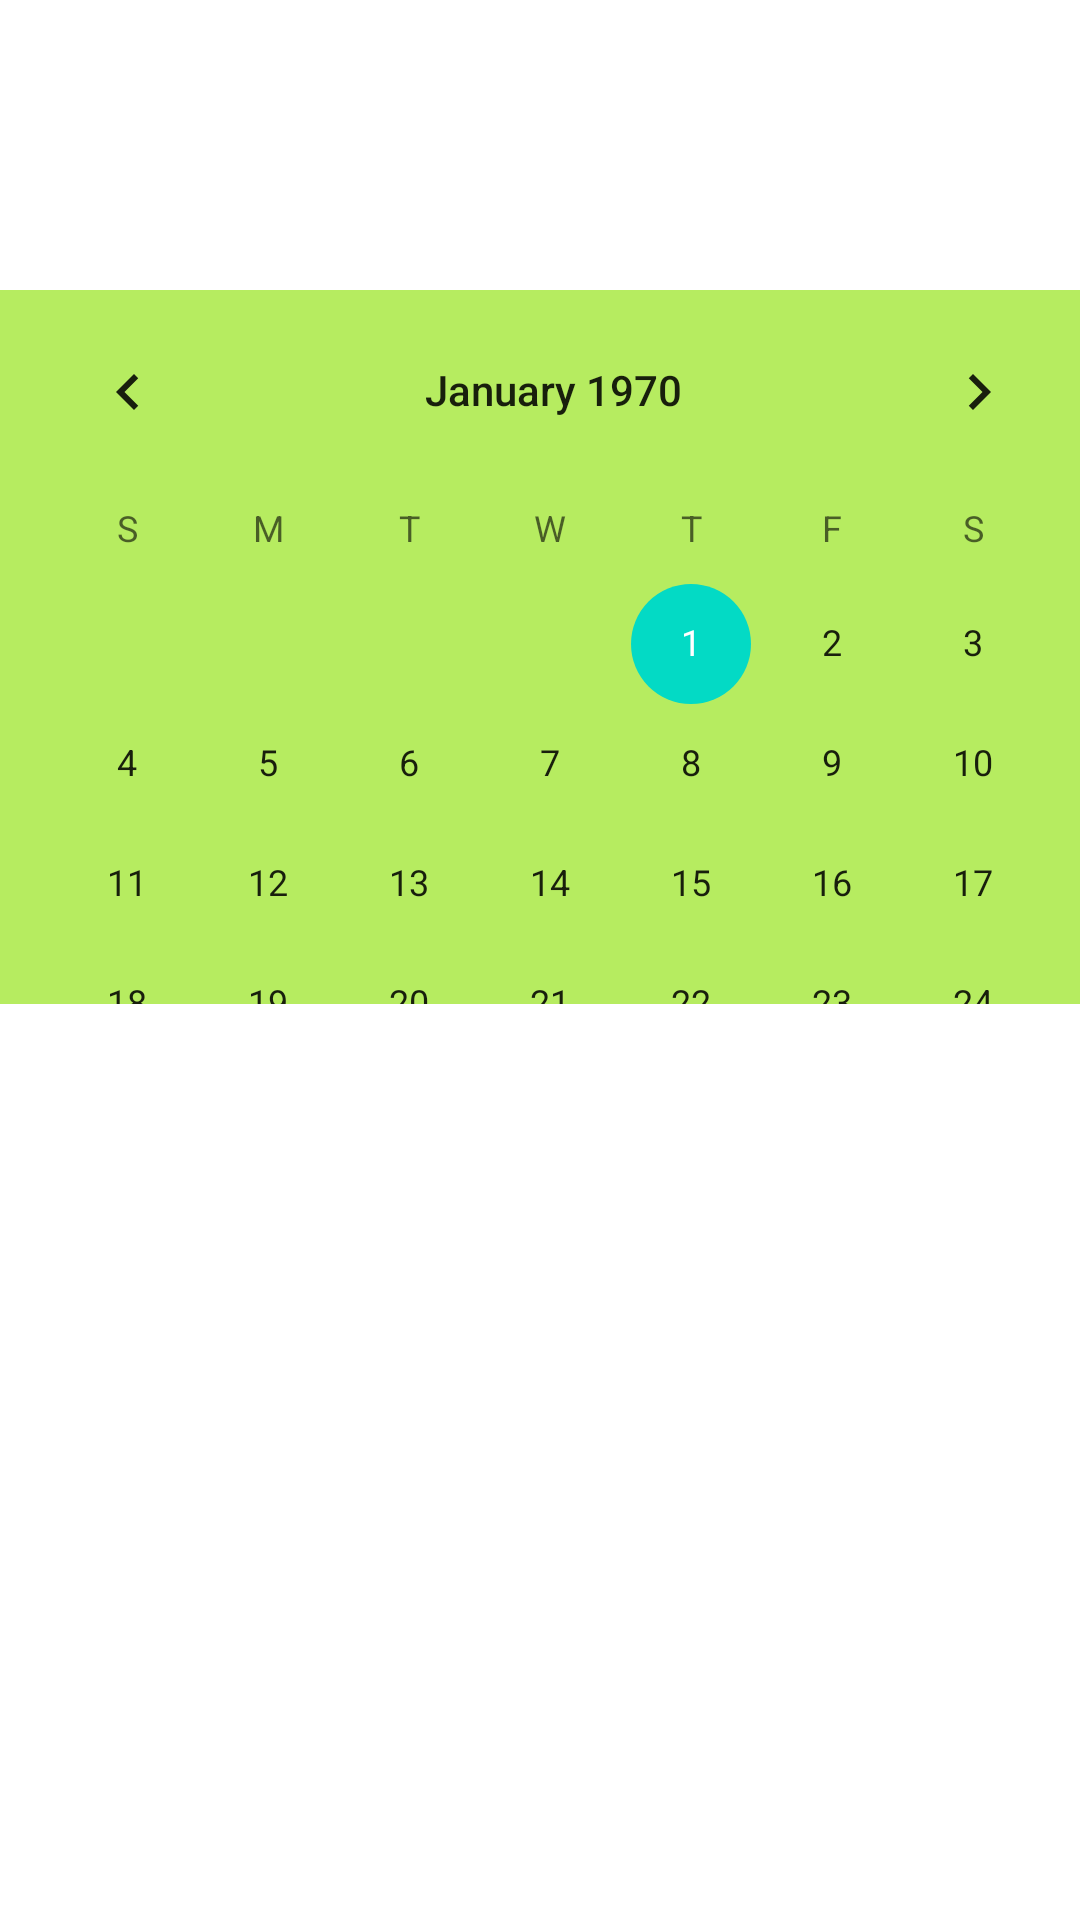

Write the Android layout XML for this screen, with the resource values it uses.
<!-- AndroidManifest.xml: application theme Theme.AndriodApp -->
<!-- res/layout/activity_main3.xml -->
<?xml version="1.0" encoding="utf-8"?>
<androidx.constraintlayout.widget.ConstraintLayout
    xmlns:android="http://schemas.android.com/apk/res/android"
    xmlns:app="http://schemas.android.com/apk/res-auto"
    xmlns:tools="http://schemas.android.com/tools"
    android:layout_width="match_parent"
    android:layout_height="match_parent"
    tools:context=".MainActivity3">


    <Button
        android:id="@+id/homeButton"
        android:layout_width="125dp"
        android:layout_height="wrap_content"
        android:layout_marginStart="261dp"
        android:layout_marginLeft="261dp"
        android:layout_marginTop="84dp"
        android:layout_marginEnd="25dp"
        android:layout_marginRight="25dp"
        android:layout_marginBottom="599dp"
        android:text="HOME"
        app:layout_constraintBottom_toBottomOf="parent"
        app:layout_constraintEnd_toEndOf="parent"
        app:layout_constraintStart_toStartOf="parent"
        app:layout_constraintTop_toTopOf="parent" />

    <CalendarView
        android:id="@+id/calendarView"
        android:layout_width="371dp"
        android:layout_height="238dp"

        android:layout_marginStart="24dp"
        android:layout_marginLeft="24dp"
        android:layout_marginTop="142dp"
        android:layout_marginEnd="16dp"
        android:layout_marginRight="16dp"
        android:layout_marginBottom="351dp"
        android:background="#B6EC60"
        app:layout_constraintBottom_toBottomOf="parent"
        app:layout_constraintEnd_toEndOf="parent"
        app:layout_constraintStart_toStartOf="parent"
        app:layout_constraintTop_toTopOf="parent" />

    <Button
        android:id="@+id/startAlaram"
        android:layout_width="116dp"
        android:layout_height="45dp"

        android:layout_marginStart="25dp"
        android:layout_marginLeft="25dp"
        android:layout_marginTop="421dp"
        android:layout_marginEnd="270dp"
        android:layout_marginRight="270dp"
        android:layout_marginBottom="265dp"
        android:background="#77B3E3"
        android:drawableLeft="@drawable/ic_image"
        android:text="Set Alarm"
        android:textColor="#000000"
        app:layout_constraintBottom_toBottomOf="parent"
        app:layout_constraintEnd_toEndOf="parent"
        app:layout_constraintStart_toStartOf="parent"
        app:layout_constraintTop_toTopOf="parent" />

    <TextView
        android:id="@+id/textview_msg"
        android:layout_width="224dp"
        android:layout_height="73dp"
        android:layout_marginStart="94dp"
        android:layout_marginLeft="94dp"
        android:layout_marginTop="491dp"
        android:layout_marginEnd="93dp"
        android:layout_marginRight="93dp"
        android:layout_marginBottom="167dp"
        android:background="@drawable/rounded_corner"
        android:color="#fff"
        android:gravity="center"
        android:padding="2dp"
        android:paddingLeft="-1dp"
        android:paddingTop="5dp"
        android:paddingRight="-1dp"
        android:paddingBottom="5dp"
        android:radius="2dp"
        android:shape="rectangle"
        app:layout_constraintBottom_toBottomOf="parent"
        app:layout_constraintEnd_toEndOf="parent"
        app:layout_constraintStart_toStartOf="parent"
        app:layout_constraintTop_toTopOf="parent" />

    <Button
        android:id="@+id/alert_button"
        android:layout_width="128dp"
        android:layout_height="46dp"

        android:layout_marginStart="133dp"
        android:layout_marginLeft="133dp"
        android:layout_marginTop="585dp"
        android:layout_marginEnd="150dp"
        android:layout_marginRight="150dp"
        android:layout_marginBottom="100dp"
        android:background="#E1562B"
        android:drawableLeft="@drawable/ic_baseline_add_alert_24"
        android:text="Alert"
        android:textColor="#000000"
        android:textSize="25dp"
        app:layout_constraintBottom_toBottomOf="parent"
        app:layout_constraintEnd_toEndOf="parent"
        app:layout_constraintStart_toStartOf="parent"
        app:layout_constraintTop_toTopOf="parent" />

    <EditText
        android:id="@+id/editText_msg"
        android:layout_width="162dp"
        android:layout_height="43dp"
        android:layout_marginStart="207dp"
        android:layout_marginLeft="207dp"
        android:layout_marginTop="423dp"
        android:layout_marginEnd="42dp"
        android:layout_marginRight="42dp"
        android:layout_marginBottom="265dp"
        android:ems="10"
        android:inputType="textPersonName"
        android:singleLine="false"
        android:text="Message"
        app:layout_constraintBottom_toBottomOf="parent"
        app:layout_constraintEnd_toEndOf="parent"
        app:layout_constraintStart_toStartOf="parent"
        app:layout_constraintTop_toTopOf="parent" />

</androidx.constraintlayout.widget.ConstraintLayout>
<!-- resources referenced by this layout -->
<resources>
  <!-- drawable ic_baseline_add_alert_24 (drawable) -->
  <vector android:height="30dp" android:tint="?attr/colorControlNormal"
      android:viewportHeight="24" android:viewportWidth="24"
      android:width="30dp" xmlns:android="http://schemas.android.com/apk/res/android">
      <path android:fillColor="@android:color/white" android:pathData="M10.01,21.01c0,1.1 0.89,1.99 1.99,1.99s1.99,-0.89 1.99,-1.99h-3.98zM18.88,16.82L18.88,11c0,-3.25 -2.25,-5.97 -5.29,-6.69v-0.72C13.59,2.71 12.88,2 12,2s-1.59,0.71 -1.59,1.59v0.72C7.37,5.03 5.12,7.75 5.12,11v5.82L3,18.94L3,20h18v-1.06l-2.12,-2.12zM16,13.01h-3v3h-2v-3L8,13.01L8,11h3L11,8h2v3h3v2.01z"/>
  </vector>
  <!-- drawable rounded_corner (drawable) -->
  <?xml version="1.0" encoding="utf-8"?>
  <shape xmlns:android="http://schemas.android.com/apk/res/android">
      <solid android:color="#ffffff"/>
  
      <stroke android:width="1.5dp"
          android:color="#000000"
          />
  
      <corners android:bottomRightRadius="8dp"
          android:bottomLeftRadius="8dp"
          android:topLeftRadius="8dp"
          android:topRightRadius="8dp"/>
  
  
  </shape>
  <style name="Theme.AndriodApp" parent="Theme.MaterialComponents.DayNight.DarkActionBar">
          
          <item name="colorPrimary">@color/purple_500</item>
          <item name="colorPrimaryVariant">@color/purple_700</item>
          <item name="colorOnPrimary">@color/white</item>
          
          <item name="colorSecondary">@color/teal_200</item>
          <item name="colorSecondaryVariant">@color/teal_700</item>
          <item name="colorOnSecondary">@color/black</item>
          
          <item name="android:statusBarColor" tools:targetApi="l">?attr/colorPrimaryVariant</item>
          
      </style>
  <color name="purple_500">#FF6200EE</color>
  <color name="purple_700">#FF3700B3</color>
  <color name="white">#FFFFFFFF</color>
  <color name="teal_200">#FF03DAC5</color>
  <color name="teal_700">#FF018786</color>
  <color name="black">#FF000000</color>
</resources>
